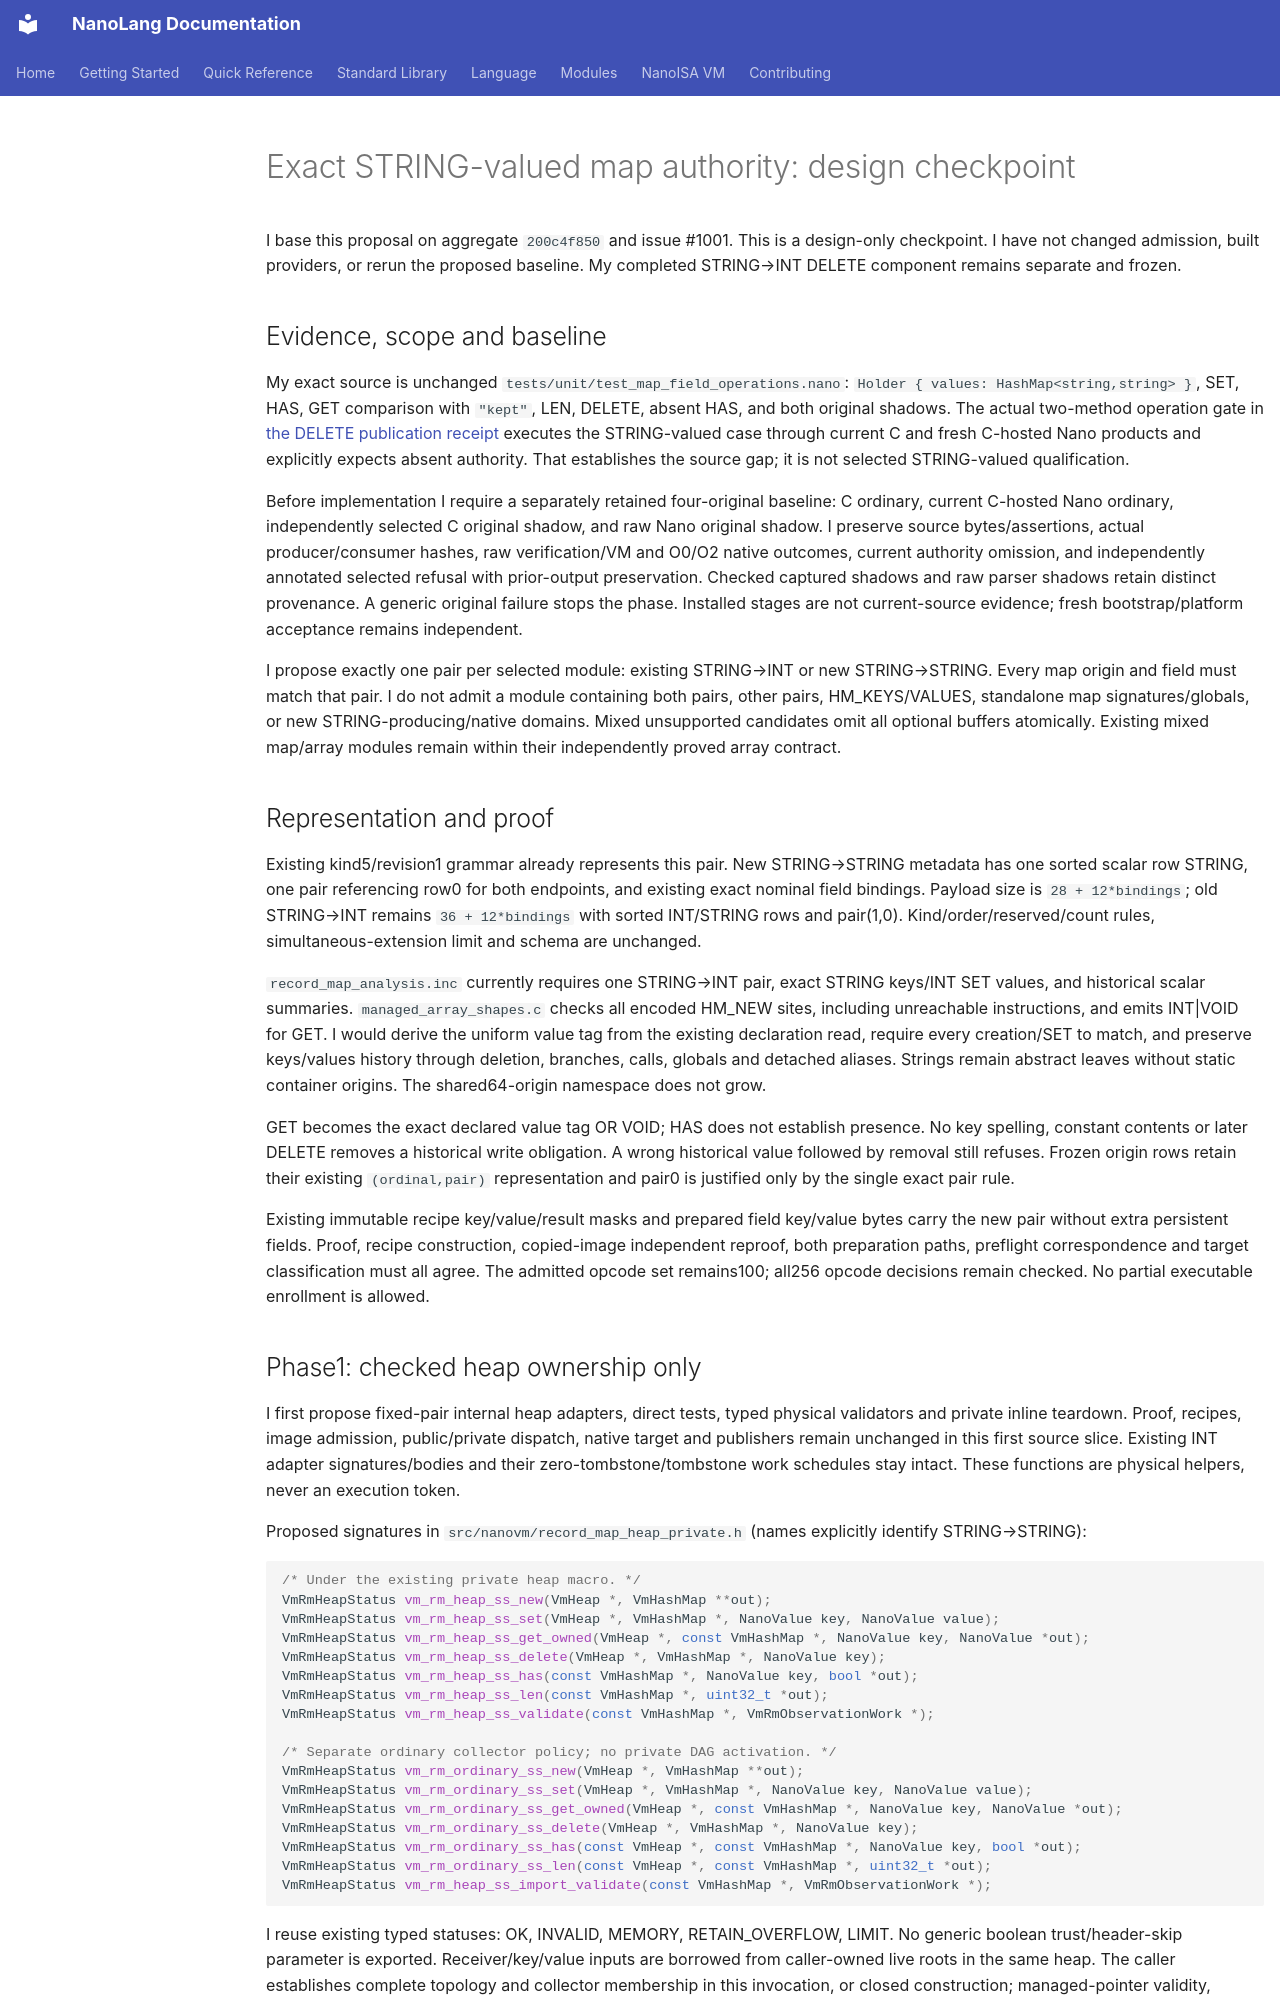

repository: jordanhubbard/nanolang · page: NANOISA_MAP_STRING_VALUE_AUTHORITY_DESIGN/index.html · generator: mkdocs

# Exact STRING-valued map authority: design checkpoint

I base this proposal on aggregate `200c4f850` and issue #1001. This is a design-only checkpoint. I have not changed admission, built providers, or rerun the proposed baseline. My completed STRING→INT DELETE component remains separate and frozen.

## Evidence, scope and baseline

My exact source is unchanged `tests/unit/test_map_field_operations.nano`: `Holder { values: HashMap<string,string> }`, SET, HAS, GET comparison with `"kept"`, LEN, DELETE, absent HAS, and both original shadows. The actual two-method operation gate in [the DELETE publication receipt](evidence/map-delete-publication-20261022/README.md) executes the STRING-valued case through current C and fresh C-hosted Nano products and explicitly expects absent authority. That establishes the source gap; it is not selected STRING-valued qualification.

Before implementation I require a separately retained four-original baseline: C ordinary, current C-hosted Nano ordinary, independently selected C original shadow, and raw Nano original shadow. I preserve source bytes/assertions, actual producer/consumer hashes, raw verification/VM and O0/O2 native outcomes, current authority omission, and independently annotated selected refusal with prior-output preservation. Checked captured shadows and raw parser shadows retain distinct provenance. A generic original failure stops the phase. Installed stages are not current-source evidence; fresh bootstrap/platform acceptance remains independent.

I propose exactly one pair per selected module: existing STRING→INT or new STRING→STRING. Every map origin and field must match that pair. I do not admit a module containing both pairs, other pairs, HM_KEYS/VALUES, standalone map signatures/globals, or new STRING-producing/native domains. Mixed unsupported candidates omit all optional buffers atomically. Existing mixed map/array modules remain within their independently proved array contract.

## Representation and proof

Existing kind5/revision1 grammar already represents this pair. New STRING→STRING metadata has one sorted scalar row STRING, one pair referencing row0 for both endpoints, and existing exact nominal field bindings. Payload size is `28 + 12*bindings`; old STRING→INT remains `36 + 12*bindings` with sorted INT/STRING rows and pair(1,0). Kind/order/reserved/count rules, simultaneous-extension limit and schema are unchanged.

`record_map_analysis.inc` currently requires one STRING→INT pair, exact STRING keys/INT SET values, and historical scalar summaries. `managed_array_shapes.c` checks all encoded HM_NEW sites, including unreachable instructions, and emits INT|VOID for GET. I would derive the uniform value tag from the existing declaration read, require every creation/SET to match, and preserve keys/values history through deletion, branches, calls, globals and detached aliases. Strings remain abstract leaves without static container origins. The shared64-origin namespace does not grow.

GET becomes the exact declared value tag OR VOID; HAS does not establish presence. No key spelling, constant contents or later DELETE removes a historical write obligation. A wrong historical value followed by removal still refuses. Frozen origin rows retain their existing `(ordinal,pair)` representation and pair0 is justified only by the single exact pair rule.

Existing immutable recipe key/value/result masks and prepared field key/value bytes carry the new pair without extra persistent fields. Proof, recipe construction, copied-image independent reproof, both preparation paths, preflight correspondence and target classification must all agree. The admitted opcode set remains100; all256 opcode decisions remain checked. No partial executable enrollment is allowed.
